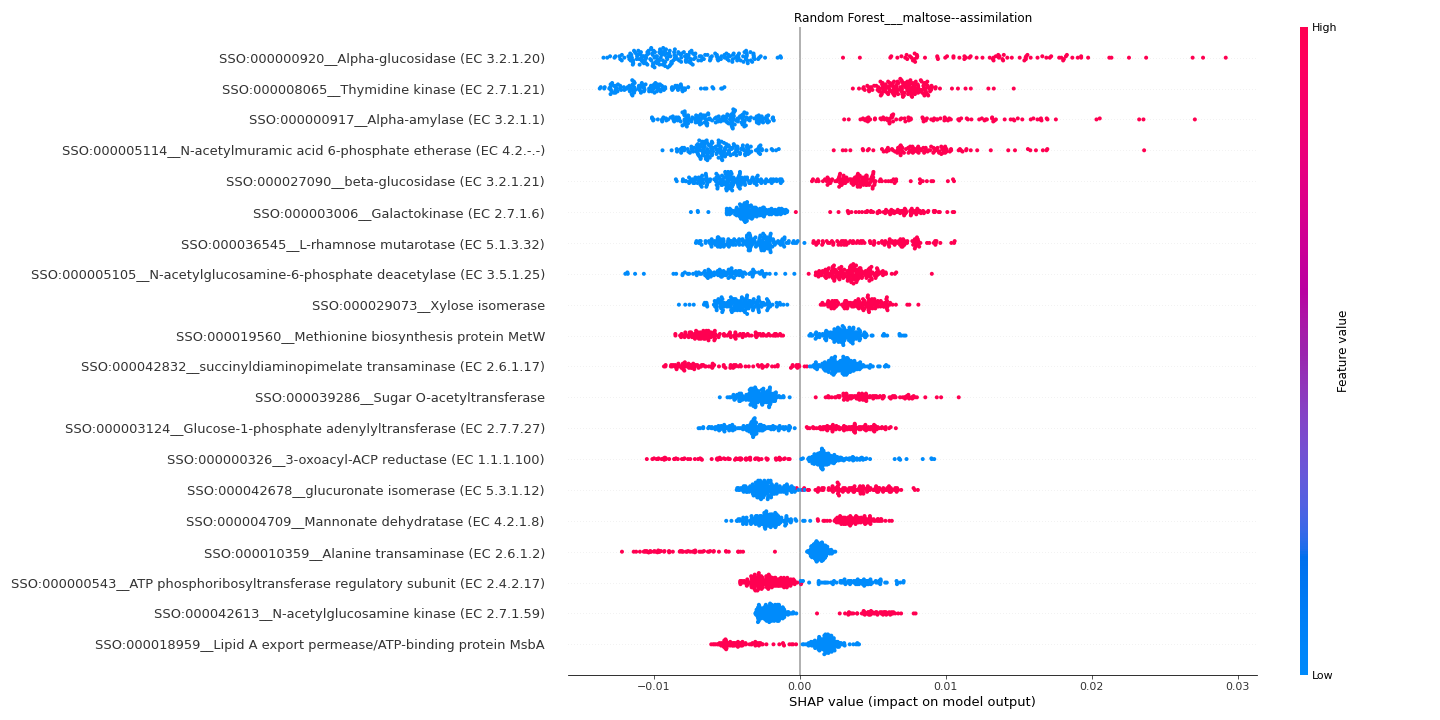

The data file committed next to this chart (first rows):
feature	importance
SSO:000000920__Alpha-glucosidase (EC 3.2…	0.009548
SSO:000008065__Thymidine kinase (EC 2.7.…	0.00856
SSO:000000917__Alpha-amylase (EC 3.2.1.1…	0.007207
SSO:000005114__N-acetylmuramic acid 6-ph…	0.006753
SSO:000027090__beta-glucosidase (EC 3.2.…	0.004615
SSO:000003006__Galactokinase (EC 2.7.1.6…	0.004342
SSO:000036545__L-rhamnose mutarotase (EC…	0.004286
SSO:000005105__N-acetylglucosamine-6-pho…	0.004192
SSO:000029073__Xylose isomerase	0.004137
SSO:000019560__Methionine biosynthesis p…	0.004133
SSO:000042832__succinyldiaminopimelate t…	0.003862
SSO:000039286__Sugar O-acetyltransferase	0.003618
SSO:000003124__Glucose-1-phosphate adeny…	0.003473
SSO:000000326__3-oxoacyl-ACP reductase (…	0.003062
SSO:000042678__glucuronate isomerase (EC…	0.002948
SSO:000004709__Mannonate dehydratase (EC…	0.002883
SSO:000010359__Alanine transaminase (EC …	0.002831
SSO:000000543__ATP phosphoribosyltransfe…	0.002708
SSO:000042613__N-acetylglucosamine kinas…	0.002618
SSO:000018959__Lipid A export permease/A…	0.002596
